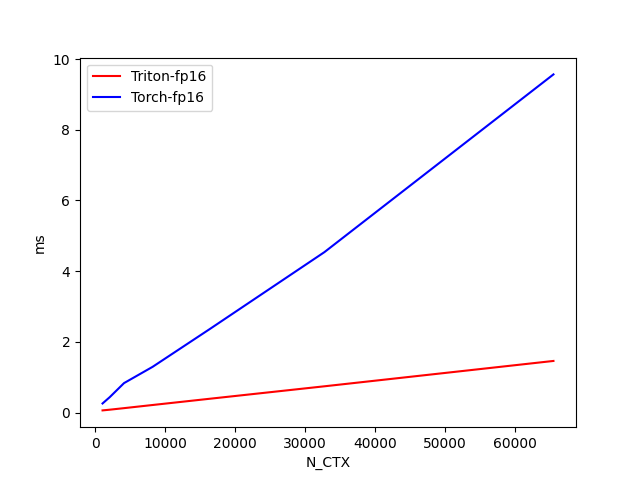

Data behind this chart, as committed beside it:
N_CTX, Triton-fp16, Torch-fp16
1024, 0.06603, 0.262
2048, 0.08594, 0.4395
4096, 0.1297, 0.8374
8192, 0.2188, 1.298
16384, 0.3957, 2.368
32768, 0.7475, 4.541
65536, 1.464, 9.565
